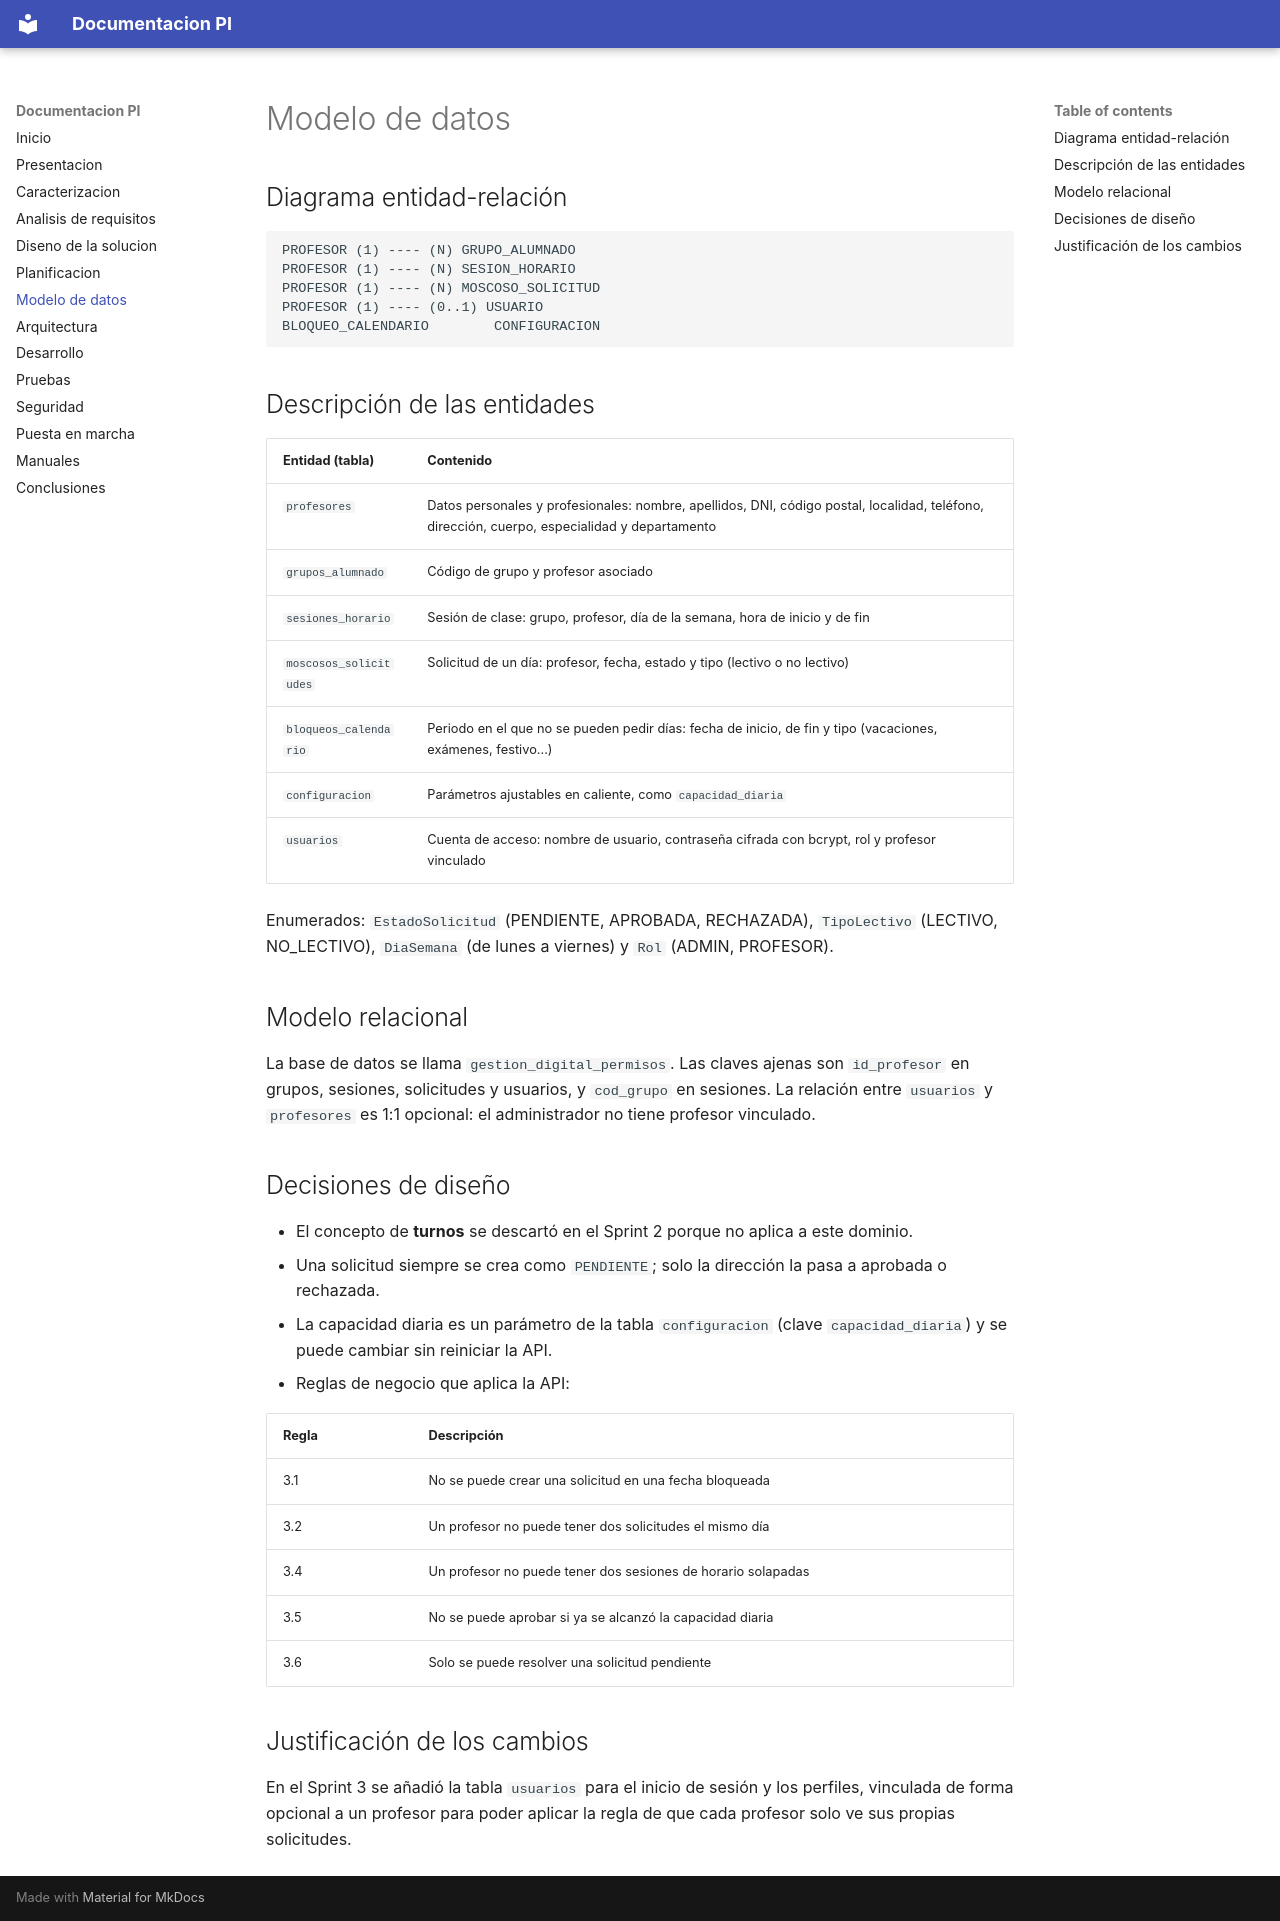

repository: raulmendezz/AppProyectoGestor · page: 06 – modelo_datos/index.html · generator: mkdocs

# Modelo de datos

## Diagrama entidad-relación

```
PROFESOR (1) ---- (N) GRUPO_ALUMNADO
PROFESOR (1) ---- (N) SESION_HORARIO
PROFESOR (1) ---- (N) MOSCOSO_SOLICITUD
PROFESOR (1) ---- (0..1) USUARIO
BLOQUEO_CALENDARIO        CONFIGURACION
```

## Descripción de las entidades

| Entidad (tabla) | Contenido |
|---|---|
| `profesores` | Datos personales y profesionales: nombre, apellidos, DNI, código postal, localidad, teléfono, dirección, cuerpo, especialidad y departamento |
| `grupos_alumnado` | Código de grupo y profesor asociado |
| `sesiones_horario` | Sesión de clase: grupo, profesor, día de la semana, hora de inicio y de fin |
| `moscosos_solicitudes` | Solicitud de un día: profesor, fecha, estado y tipo (lectivo o no lectivo) |
| `bloqueos_calendario` | Periodo en el que no se pueden pedir días: fecha de inicio, de fin y tipo (vacaciones, exámenes, festivo...) |
| `configuracion` | Parámetros ajustables en caliente, como `capacidad_diaria` |
| `usuarios` | Cuenta de acceso: nombre de usuario, contraseña cifrada con bcrypt, rol y profesor vinculado |

Enumerados: `EstadoSolicitud` (PENDIENTE, APROBADA, RECHAZADA), `TipoLectivo` (LECTIVO, NO_LECTIVO), `DiaSemana` (de lunes a viernes) y `Rol` (ADMIN, PROFESOR).

## Modelo relacional

La base de datos se llama `gestion_digital_permisos`. Las claves ajenas son `id_profesor` en grupos, sesiones, solicitudes y usuarios, y `cod_grupo` en sesiones. La relación entre `usuarios` y `profesores` es 1:1 opcional: el administrador no tiene profesor vinculado.

## Decisiones de diseño

- El concepto de **turnos** se descartó en el Sprint 2 porque no aplica a este dominio.
- Una solicitud siempre se crea como `PENDIENTE`; solo la dirección la pasa a aprobada o rechazada.
- La capacidad diaria es un parámetro de la tabla `configuracion` (clave `capacidad_diaria`) y se puede cambiar sin reiniciar la API.
- Reglas de negocio que aplica la API:

| Regla | Descripción |
|---|---|
| 3.1 | No se puede crear una solicitud en una fecha bloqueada |
| 3.2 | Un profesor no puede tener dos solicitudes el mismo día |
| 3.4 | Un profesor no puede tener dos sesiones de horario solapadas |
| 3.5 | No se puede aprobar si ya se alcanzó la capacidad diaria |
| 3.6 | Solo se puede resolver una solicitud pendiente |

## Justificación de los cambios

En el Sprint 3 se añadió la tabla `usuarios` para el inicio de sesión y los perfiles, vinculada de forma opcional a un profesor para poder aplicar la regla de que cada profesor solo ve sus propias solicitudes.
